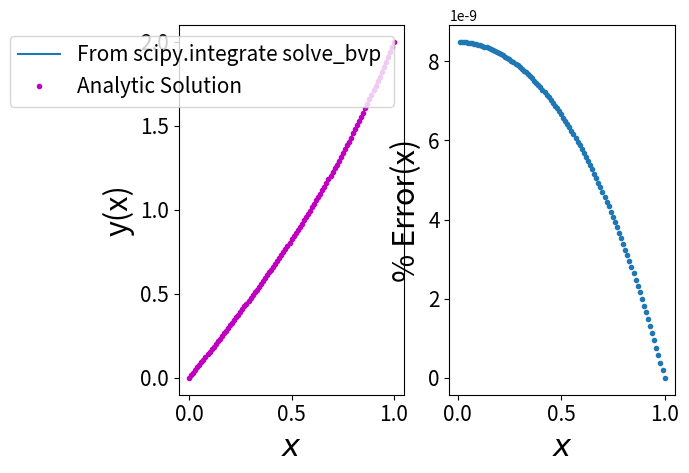

Write Python code to recreate this figure.
import numpy as np
import matplotlib.pyplot as plt
from scipy.integrate import solve_bvp 

h=0.01
x=np.arange(0,1+h,h)
n=x.size

def solution(x):
	return ((np.exp(2*x+2)-np.exp(-2*x+2))/(np.exp(4)-1))  + x
	
"Function"
def fun(x,y):
	 return np.vstack((y[1], 4*(y[0]-x)))


"Residuals of bondary condition"	 
def bc(ya, yb):
	return np.array([ya[0], yb[0]-2])
	
y=np.zeros((2,x.size))
y[0,0]=0
y[0,n-1]=2

sol = solve_bvp(fun, bc, x, y)
plt.subplot(1,2,1)
x_plot = np.linspace(0, 1, 100)
y_plot = sol.sol(x)[0]
plt.plot(x, y_plot,label="From scipy.integrate solve_bvp ")
plt.plot(x,solution(x),".m",label="Analytic Solution")
plt.xlabel("$x$",fontsize=22)
plt.ylabel("y(x)",fontsize=22)
plt.tick_params(labelsize=15)
plt.legend(fontsize=15)

plt.subplot(1,2,2)
x=np.arange(0+h,1+h,h)
error=np.abs(sol.sol(x)[0]-solution(x))/solution(x)
error*=100

plt.plot(x,error,".")
plt.xlabel("$x$",fontsize=22)
plt.ylabel("% Error(x)",fontsize=22)
plt.tick_params(labelsize=15)
plt.show()


outname="Ques8.txt" #Check this file for percentage error
A=np.zeros([x.size,2])
A[:,0]=x
A[:,1]=error
np.savetxt(outname,A)


